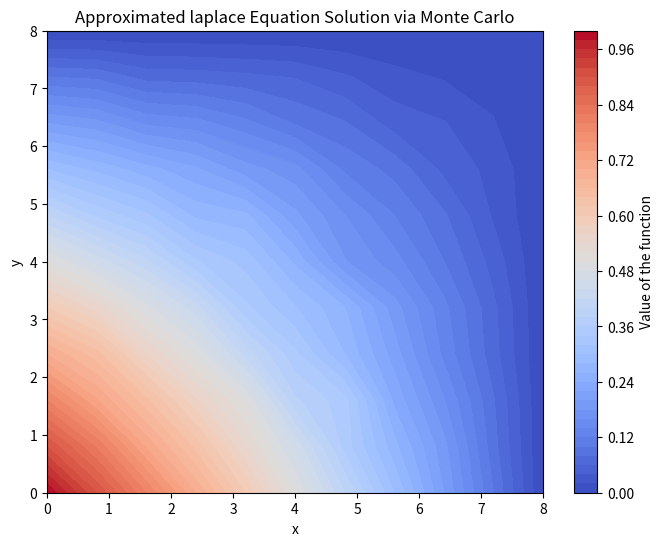

Write the Python code that produced this figure.
import random
import numpy as np
import matplotlib.pyplot as plt
from enum import Enum

# define the DIRECTION enum to simulate random walk directions
class DIRECTION(Enum):
    LEFT = 0
    RIGHT = 1
    UP = 2
    DOWN = 3
    DIRECTION_COUNT = 4

# generate a random walk direction using a uniform distribution
def generateRandomWalkDirection():
    return DIRECTION(random.randint(0, DIRECTION.DIRECTION_COUNT.value - 1))

# function phi defines the boundary conditions for the solution
def phi(x, y, L):
    if x == 0.0:     # boundary on the left edge
        return 1.0 - y     # boundary on the left edge
    elif y == 0.0:
        return 1.0 - x    # boundary on the bottom edge
    elif x == L or y == L:
        return 0.0    # boundary on the right and top edges
    else:
        return -1.0    # EXCEPTION CASE, JUST TO COMPLETE THE CODE AND AVOID WARNING SIGNS

# Check if a point (i, j) is on the boundary of the grid
def isBoundaryPoint(i, j, N):
    if i == 0 or i == N or j == 0 or j == N:
        return True
    else:
        return False

# initialize the boundary values of U using the phi function
def initializeBoundaryNode(U, N, L, dx, dy):
    for j in range(0, N + 1):
        U[0][j] = phi(0 * dx, j * dy, L)    # bottom boundary
        U[N][j] = phi(N * dx, j * dy, L)    # top boundary
        U[j][0] = phi(j * dx, 0 * dy, L)    # left boundary
        U[j][N] = phi(j * dx, N * dy, L)    # right boundary

# count the number of hits at each boundary point during random walks
# @return NOTHING
def countBoundaryPointHit(i, j, C, N):
    if i == 0 and 1 <= j <= N: # bottom boundary
       C[0][j - 1] += 1
    elif i == N and 1 <= j <= N: # top boundary
       C[1][j - 1] += 1
    elif j == 0 and 1 <= i <= N: # left boundary
       C[2][i - 1] += 1
    elif j == N and 1 <= i <= N: # right boundary
       C[3][i - 1] += 1

# solve the Laplace equation using the Monte Carlo random walk method
# @input N, CUSTOMIZABLE, number of rows and columns for the mesh
# @input K, CUSTOMIZABLE, controlled number of random walks
# @return the matrix U[i, j]
def solveLaplaceEquationMarkov(N, K, L):
    U = [[0.0 for _ in range(N + 1)] for _ in range(N + 1)] # initialize the solution matrix U(i, j)
    initializeBoundaryNode(U, N, L, L/float(N), L/float(N))    # initialize the boundary nodes
    C = [[0 for _ in range(N - 1)] for _ in range(4)] # initialize the counters for boundary point hits
    for i in range(1, N):    # loop through the grid points, not including boundary points
        for j in range(1, N):
            # reset the counter for the current cell
            C = [[0 for _ in range(N - 1)] for _ in range(4)]
            for _ in range(K):    # perform K random walks
                currentI, currentJ = i, j
                    # simulate the random walk until hitting a boundary
                while not isBoundaryPoint(currentI, currentJ, N):
                    nextMove = generateRandomWalkDirection()
                    if nextMove == DIRECTION.LEFT and currentI > 0:
                        currentI -= 1
                    elif nextMove == DIRECTION.RIGHT and currentI < N:
                        currentI += 1
                    elif nextMove == DIRECTION.UP and currentJ > 0:
                        currentJ -= 1
                    elif nextMove == DIRECTION.DOWN and currentJ < N:
                        currentJ += 1
                countBoundaryPointHit(currentI, currentJ, C, N)
            # WEIGHTED-MEAN of U[i][j] based on contributions from the boundary points
            for l in range(N - 1):
                U[i][j] += C[0][l] * U[0][l + 1]    # bottom boundary
                U[i][j] += C[1][l] * U[N][l + 1]    # top boundary
                U[i][j] += C[2][l] * U[l + 1][0]    # left boundary
                U[i][j] += C[3][l] * U[l + 1][N]    # right boundary
            U[i][j] /= float(K)    # calculate the probability p[i,j](B)
    # generate the x and y values for the graphic grid
    x_vals = np.linspace(0, l, N + 1)
    y_vals = np.linspace(0, l, N + 1)

    # create a meshgrid for plotting
    X, Y = np.meshgrid(x_vals, y_vals)

    # convert U into a NumPy array for contour plotting
    solution = np.array(U)

    # plot the solution using a filled contour plot
    plt.figure(figsize=(8, 6))
    plt.contourf(X, Y, solution, levels=50, cmap="coolwarm")    # use coolwarm colormap
    plt.colorbar(label="Value of the function")    # add a colorbar for reference
    plt.title("Approximated laplace Equation Solution via Monte Carlo")    # Plot title
    plt.xlabel("x")    # label for x-axis
    plt.ylabel("y")    # label for y-axis
    plt.show()    # display the plot

# solve the laplace equation
solveLaplaceEquationMarkov(10, 1000, 1.0)